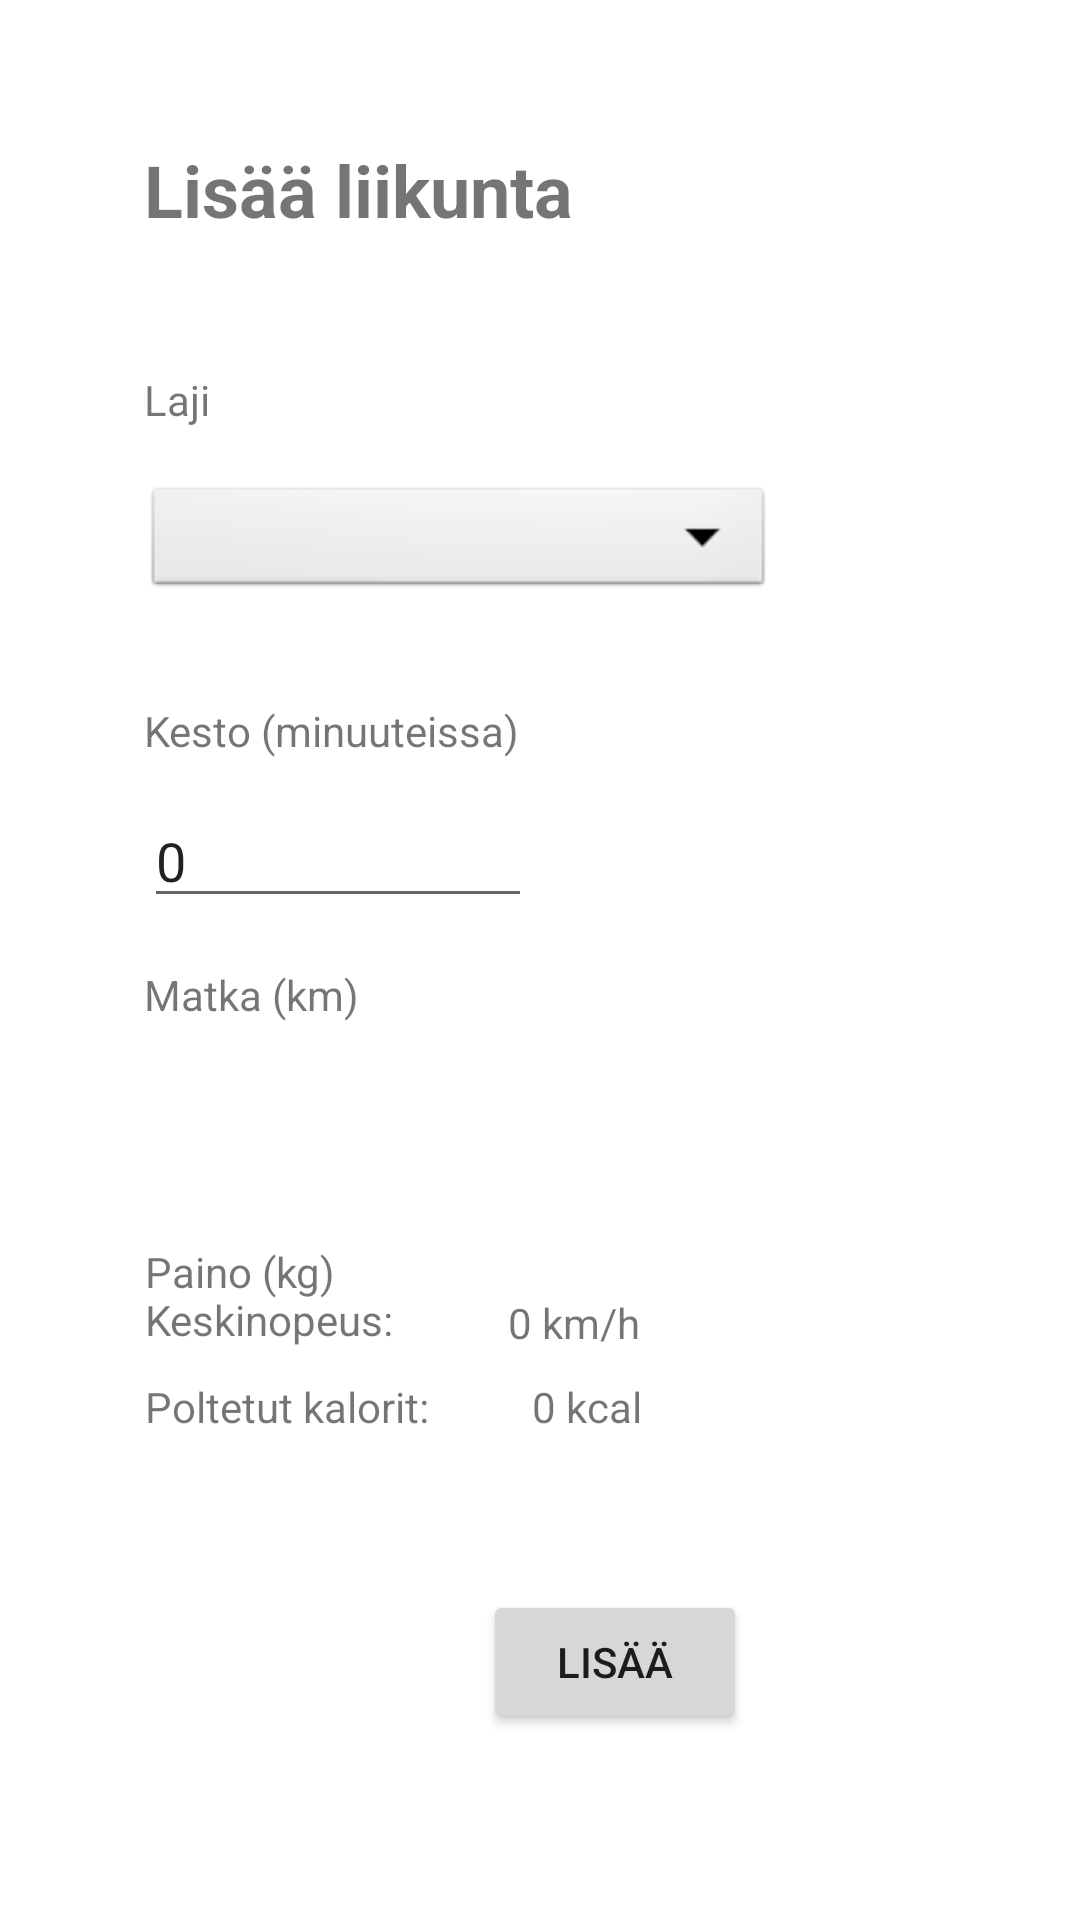

Write the Android layout XML for this screen, with the resource values it uses.
<!-- AndroidManifest.xml: application theme Theme.TerveeksProjekti -->
<!-- res/layout/activity_add_exercise.xml -->
<?xml version="1.0" encoding="utf-8"?>
<androidx.constraintlayout.widget.ConstraintLayout xmlns:android="http://schemas.android.com/apk/res/android"
    xmlns:app="http://schemas.android.com/apk/res-auto"
    xmlns:tools="http://schemas.android.com/tools"
    android:layout_width="match_parent"
    android:layout_height="match_parent"
    tools:context=".AddExerciseActivity">

    <TextView
        android:id="@+id/tvHeader"
        android:layout_width="wrap_content"
        android:layout_height="wrap_content"
        android:layout_marginStart="48dp"
        android:layout_marginTop="47dp"
        android:text="@string/addExerciseHeader"
        android:textSize="24sp"
        android:textStyle="bold"
        app:layout_constraintStart_toStartOf="parent"
        app:layout_constraintTop_toTopOf="parent" />

    <TextView
        android:id="@+id/tvLaji"
        android:layout_width="wrap_content"
        android:layout_height="wrap_content"
        android:layout_marginStart="48dp"
        android:layout_marginBottom="18dp"
        android:text="Laji"
        app:layout_constraintBottom_toTopOf="@+id/spSportsList"
        app:layout_constraintStart_toStartOf="parent" />

    <Spinner
        android:id="@+id/spSportsList"
        android:layout_width="210dp"
        android:layout_height="40dp"
        android:layout_marginTop="162dp"
        android:layout_marginBottom="163dp"
        android:background="@android:drawable/btn_dropdown"
        android:spinnerMode="dropdown"
        app:layout_constraintBottom_toTopOf="@+id/editDistance"
        app:layout_constraintStart_toStartOf="@+id/tvLaji"
        app:layout_constraintTop_toTopOf="parent" />

    <TextView
        android:id="@+id/tvDuration"
        android:layout_width="wrap_content"
        android:layout_height="wrap_content"
        android:layout_marginTop="234dp"
        android:text="Kesto (minuuteissa)"
        app:layout_constraintStart_toStartOf="@+id/spSportsList"
        app:layout_constraintTop_toTopOf="parent" />

    <EditText
        android:id="@+id/editDuration"
        android:layout_width="0dp"
        android:layout_height="40dp"
        android:layout_marginTop="32dp"
        android:layout_marginBottom="35dp"
        android:ems="10"
        android:inputType="textPersonName"
        android:text="0"
        app:layout_constraintBottom_toBottomOf="@+id/tvDistance"
        app:layout_constraintEnd_toStartOf="@+id/tvBurnedCalories"
        app:layout_constraintStart_toStartOf="@+id/tvDuration"
        app:layout_constraintTop_toTopOf="@+id/tvDuration" />

    <Button
        android:id="@+id/btnAdd"
        android:layout_width="wrap_content"
        android:layout_height="wrap_content"
        android:layout_marginStart="18dp"
        android:layout_marginBottom="62dp"
        android:onClick="saveExercise"
        android:text="Lisää"
        app:layout_constraintBottom_toBottomOf="parent"
        app:layout_constraintStart_toEndOf="@+id/textView5" />

    <TextView
        android:id="@+id/tvDistance"
        android:layout_width="wrap_content"
        android:layout_height="wrap_content"
        android:layout_marginStart="48dp"
        android:layout_marginTop="69dp"
        android:text="Matka (km)"
        app:layout_constraintStart_toStartOf="parent"
        app:layout_constraintTop_toBottomOf="@+id/tvDuration" />

    <EditText
        android:id="@+id/editDistance"
        android:layout_width="143dp"
        android:layout_height="40dp"
        android:layout_marginTop="131dp"
        android:layout_marginBottom="131dp"
        android:ems="10"
        android:inputType="textPersonName"
        android:text="0.0"
        app:layout_constraintBottom_toBottomOf="@+id/tvAvgSpeed"
        app:layout_constraintEnd_toEndOf="@+id/tvDistance"
        app:layout_constraintStart_toEndOf="@+id/tvDistance"
        app:layout_constraintTop_toTopOf="@+id/tvDuration" />

    <EditText
        android:id="@+id/editWeight"
        android:layout_width="0dp"
        android:layout_height="40dp"
        android:layout_marginTop="130dp"
        android:layout_marginBottom="129dp"
        android:ems="10"
        android:inputType="textPersonName"
        android:text="0.0"
        app:layout_constraintBottom_toTopOf="@+id/btnAdd"
        app:layout_constraintEnd_toEndOf="@+id/editDistance"
        app:layout_constraintStart_toStartOf="@+id/tvWeight"
        app:layout_constraintTop_toTopOf="@+id/tvDistance" />

    <TextView
        android:id="@+id/textView4"
        android:layout_width="wrap_content"
        android:layout_height="wrap_content"
        android:layout_marginTop="24dp"
        android:text="Keskinopeus:"
        app:layout_constraintStart_toStartOf="@+id/editWeight"
        app:layout_constraintTop_toBottomOf="@+id/editWeight" />

    <TextView
        android:id="@+id/textView5"
        android:layout_width="wrap_content"
        android:layout_height="wrap_content"
        android:layout_marginTop="10dp"
        android:text="Poltetut kalorit:"
        app:layout_constraintStart_toStartOf="@+id/textView4"
        app:layout_constraintTop_toBottomOf="@+id/textView4" />

    <TextView
        android:id="@+id/tvAvgSpeed"
        android:layout_width="wrap_content"
        android:layout_height="wrap_content"
        android:layout_marginBottom="9dp"
        android:text="0 km/h"
        app:layout_constraintBottom_toTopOf="@+id/tvBurnedCalories"
        app:layout_constraintEnd_toEndOf="@+id/editWeight"
        app:layout_constraintStart_toEndOf="@+id/editWeight" />

    <TextView
        android:id="@+id/tvBurnedCalories"
        android:layout_width="wrap_content"
        android:layout_height="wrap_content"
        android:layout_marginStart="8dp"
        android:text="0 kcal"
        app:layout_constraintStart_toStartOf="@+id/tvAvgSpeed"
        app:layout_constraintTop_toTopOf="@+id/textView5" />

    <TextView
        android:id="@+id/tvWeight"
        android:layout_width="wrap_content"
        android:layout_height="wrap_content"
        android:layout_marginBottom="13dp"
        android:text="Paino (kg)"
        app:layout_constraintBottom_toTopOf="@+id/editWeight"
        app:layout_constraintStart_toStartOf="@+id/editDistance" />

</androidx.constraintlayout.widget.ConstraintLayout>
<!-- resources referenced by this layout -->
<resources>
  <string name="addExerciseHeader">Lisää liikunta</string>
  <style name="Theme.TerveeksProjekti" parent="Theme.MaterialComponents.DayNight.DarkActionBar">
          
          <item name="colorPrimary">@color/purple_500</item>
          <item name="colorPrimaryVariant">@color/purple_700</item>
          <item name="colorOnPrimary">@color/white</item>
          
          <item name="colorSecondary">@color/teal_200</item>
          <item name="colorSecondaryVariant">@color/teal_700</item>
          <item name="colorOnSecondary">@color/black</item>
          
          <item name="android:statusBarColor" tools:targetApi="l">?attr/colorPrimaryVariant</item>
          
      </style>
  <!-- not gathered from this repository: default colours our renderer supplied (Android Studio template values) -->
  <color name="purple_500">#FF6200EE</color>
  <color name="purple_700">#FF3700B3</color>
  <color name="teal_200">#FF03DAC5</color>
  <color name="teal_700">#FF018786</color>
  <color name="black">#FF000000</color>
  <color name="white">#FFFFFFFF</color>
</resources>
